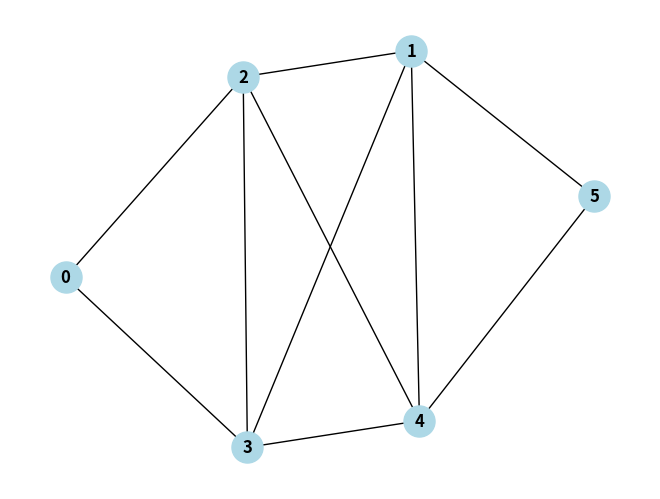

Python code for this plot:
import random
from random import shuffle, choice, randint
from time import time_ns
from copy import deepcopy
import networkx as nx
import matplotlib.pyplot as plt

# generate undirected graph
class Graph:
    def __init__(self, saturation, num_nodes):
        self.saturation = saturation
        self.num_nodes = num_nodes
        self.num_edges = int(self.num_nodes * (self.num_nodes - 1) / 2 * self.saturation)
        self.adjacency_matrix = [[0 for _ in range(self.num_nodes)] for _ in range(self.num_nodes)]
        self.odd_nodes = []
        self.hamilton_cycle = []
        self.euler_cycle = []
        self.num_edges_graph = self.num_edges
        self.generate_adjacency_matrix()
        self.adjacency_matrix_copy = deepcopy(self.adjacency_matrix)
        self.not_found = True

    # generate adjacency matrix for connected graph that is Eulerian and Hamiltonian
    def generate_adjacency_matrix(self):
        # generate ring graph with random node order
        nodes = [i for i in range(self.num_nodes)]
        shuffle(nodes)
        for i in range(self.num_nodes):
            self.adjacency_matrix[nodes[i]][nodes[(i + 1) % self.num_nodes]] = 1
            self.adjacency_matrix[nodes[(i + 1) % self.num_nodes]][nodes[i]] = 1

        # from node 0, add random edges until all nodes in generated cycle have even degree
        beg_node = nodes[0]
        while sum([sum(node) for node in self.adjacency_matrix]) / 2 < self.num_edges:
            connections = [i for i, x in enumerate(self.adjacency_matrix[beg_node])]
            connections.remove(beg_node)
            end_node = choice(connections)
            if sum(self.adjacency_matrix[end_node]) % 2 == 1:
                self.adjacency_matrix[beg_node][end_node] = 1
                self.adjacency_matrix[end_node][beg_node] = 1
                beg_node = choice([i for i, node in enumerate(self.adjacency_matrix) if sum(node) < self.num_nodes - 1])
            else:
                self.adjacency_matrix[beg_node][end_node] = 1
                self.adjacency_matrix[end_node][beg_node] = 1
                beg_node = end_node

        # if there are odd nodes, add edges between them if they don't have edge already
        # or remove edge if they have, so that all nodes have even degree
        for i, node in enumerate(self.adjacency_matrix):
            if sum(node) % 2 == 1:
                for j in range(i+1, len(node)):
                    if sum(self.adjacency_matrix[j]) % 2 == 1:
                        if node[j] == 0:
                            self.adjacency_matrix[i][j] = 1
                            self.adjacency_matrix[j][i] = 1
                            break
                        else:
                            self.adjacency_matrix[i][j] = 0
                            self.adjacency_matrix[j][i] = 0
                            break

        # update number of edges
        self.num_edges = sum([sum(node) for node in self.adjacency_matrix]) // 2

    def find_hamilton_cycle(self, vertex=0):
        self.hamilton_cycle.append(vertex)
        # find all possible neighbours that are not in hamilton cycle
        possible_neighbours = list(set([i for i, x in enumerate(self.adjacency_matrix[vertex]) if x == 1]).difference(self.hamilton_cycle))
        for neighbour in possible_neighbours:
            # return multiple cycles
            self.find_hamilton_cycle(neighbour)

        # if all nodes are in hamilton cycle and last node has edge to first node
        if len(self.hamilton_cycle) == self.num_nodes \
                and self.hamilton_cycle[0] in \
                [x for x, i in enumerate(self.adjacency_matrix[self.hamilton_cycle[-1]]) if i == 1]:
            print("cykl znaleziony")
            self.hamilton_cycle.append(self.hamilton_cycle[0])
            for node in self.hamilton_cycle:
                print(f"{node}", end=" -> ")
            print(f"{self.hamilton_cycle}")
            self.hamilton_cycle.remove(self.hamilton_cycle[-1])

        # go back one node
        self.hamilton_cycle.remove(vertex)

    def find_eulerian_cycle(self):
        location = 0
        stack = [location]
        circuit = []
        while len(circuit) < self.num_edges + 1:
            for i, vertex in enumerate(self.adjacency_matrix_copy[location]):
                if vertex == 1:
                    self.adjacency_matrix_copy[location][i] = 0
                    self.adjacency_matrix_copy[i][location] = 0
                    stack.append(i)
                    location = i
                    break
            else:
                node = stack.pop()
                circuit.append(node)
                location = stack[-1] if stack else 0

    def print_adjacency_matrix(self):
        for row in self.adjacency_matrix:
            print(row)


# for i in range(10, 10000, 100):
#     graph = Graph(0.7, i)
#     # graph.print_adjacency_matrix()
#     start = time_ns()
#     graph.find_hamilton_cycle()
#     end = time_ns()
#     print(f"n: {i}, time: {(end - start) / 1000000000} s")
#
graph = Graph(0.7, 6)
graph.print_adjacency_matrix()
graph.find_hamilton_cycle()
adj_matrix = graph.adjacency_matrix
G = nx.Graph()
for i in range(len(adj_matrix)):
    for j in range(i + 1, len(adj_matrix[i])):
        if adj_matrix[i][j] == 1:
            G.add_edge(i, j)
# Draw the graph
nx.draw(G, with_labels=True, node_color='lightblue', node_size=500, font_weight='bold')
# Display the graph
plt.show()


# graph.find_eulerian_cycle()
# graph.find_hamilton_cycle()

# count = 0
# for i in range(1000):
#     i_count = 0
#     graph = Graph(0.7, 25)
#     print(graph.num_edges)
#     graph.find_eulerian_cycle()
#     # print(graph.find_eulerian_cycle_wrapper(deepcopy(graph.adjacency_matrix)))
#     # print(graph.find_eulerian_cycle())
#     for row in graph.adjacency_matrix:
#         if sum(row) % 2 == 1:
#             # print("nieeulerowski")
#             i_count += 1
#             count += 1
#
#         if i_count > 2:
#             print("totally nieeulerowski")
#     graph_to_print = deepcopy(graph.adjacency_matrix)
#
# print(count)
